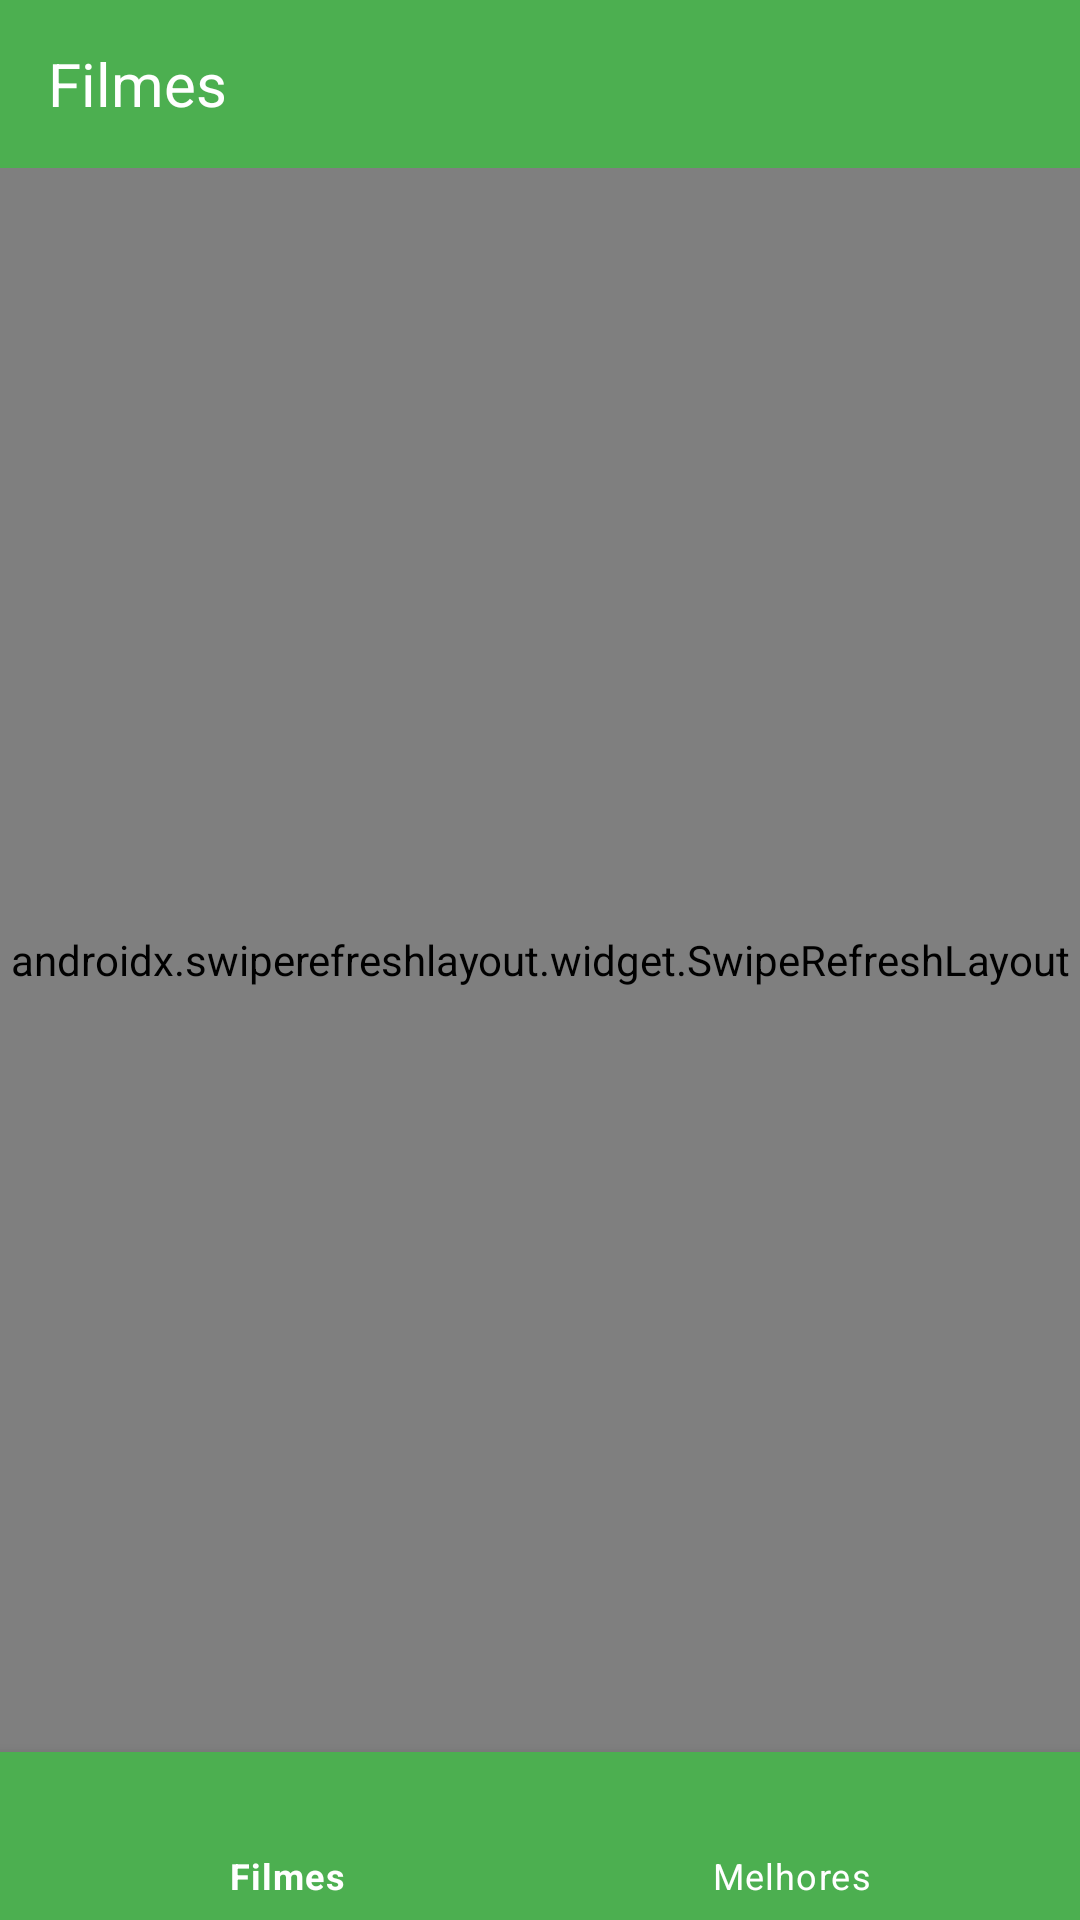

Write the Android layout XML for this screen, with the resource values it uses.
<!-- AndroidManifest.xml: application theme AppTheme -->
<!-- res/layout/activity_movies_main.xml -->
<?xml version="1.0" encoding="utf-8"?>
<androidx.constraintlayout.widget.ConstraintLayout xmlns:android="http://schemas.android.com/apk/res/android"
    xmlns:app="http://schemas.android.com/apk/res-auto"
    android:layout_width="match_parent"
    android:layout_height="match_parent"
    android:orientation="vertical">

    <androidx.appcompat.widget.Toolbar
        android:id="@+id/toolbar"
        android:layout_width="0dp"
        android:layout_height="wrap_content"
        app:layout_constraintEnd_toEndOf="parent"
        app:layout_constraintStart_toStartOf="parent"
        app:layout_constraintTop_toTopOf="parent"
        app:title="Filmes" />

    <androidx.swiperefreshlayout.widget.SwipeRefreshLayout
        android:id="@+id/swipe_refresh"
        android:layout_width="0dp"
        android:layout_height="0dp"
        app:layout_constraintBottom_toTopOf="@id/bottom_menu"
        app:layout_constraintEnd_toEndOf="parent"
        app:layout_constraintStart_toStartOf="parent"
        app:layout_constraintTop_toBottomOf="@id/toolbar">

        <FrameLayout
            android:id="@+id/container"
            android:layout_width="0dp"
            android:layout_height="0dp" />

    </androidx.swiperefreshlayout.widget.SwipeRefreshLayout>

    <com.google.android.material.bottomnavigation.BottomNavigationView
        android:id="@+id/bottom_menu"
        android:layout_width="0dp"
        android:layout_height="wrap_content"
        android:background="@color/colorPrimary"
        app:itemIconTint="@color/white"
        app:itemTextColor="@color/white"
        app:layout_constraintBottom_toBottomOf="parent"
        app:layout_constraintEnd_toEndOf="parent"
        app:layout_constraintStart_toStartOf="parent"
        app:menu="@menu/bottom_menu" />

</androidx.constraintlayout.widget.ConstraintLayout>
<!-- resources referenced by this layout -->
<resources>
  <color name="colorPrimary">#4CAF50</color>
  <color name="white">#FFFFFF</color>
  <style name="AppTheme" parent="Theme.MaterialComponents.Light.NoActionBar">
          
          <item name="colorPrimary">@color/colorPrimary</item>
          <item name="colorPrimaryDark">@color/colorPrimaryDark</item>
          <item name="colorAccent">@color/colorAccent</item>
          <item name="toolbarStyle">@style/AppTheme.Toolbar</item>
      </style>
  <color name="colorPrimaryDark">#388E3C</color>
  <color name="colorAccent">#CDDC39</color>
  <style name="AppTheme.Toolbar" parent="Widget.AppCompat.Toolbar">
          <item name="titleTextAppearance">@style/AppTheme.Toolbar.Title</item>
          <item name="android:background">@color/colorPrimary</item>
      </style>
  <style name="AppTheme.Toolbar.Title" parent="TextAppearance.Widget.AppCompat.Toolbar.Title">
          <item name="android:textColor">@color/white</item>
          <item name="android:fontFamily">sans-serif</item>
          <item name="fontFamily">sans-serif</item>
      </style>
</resources>
